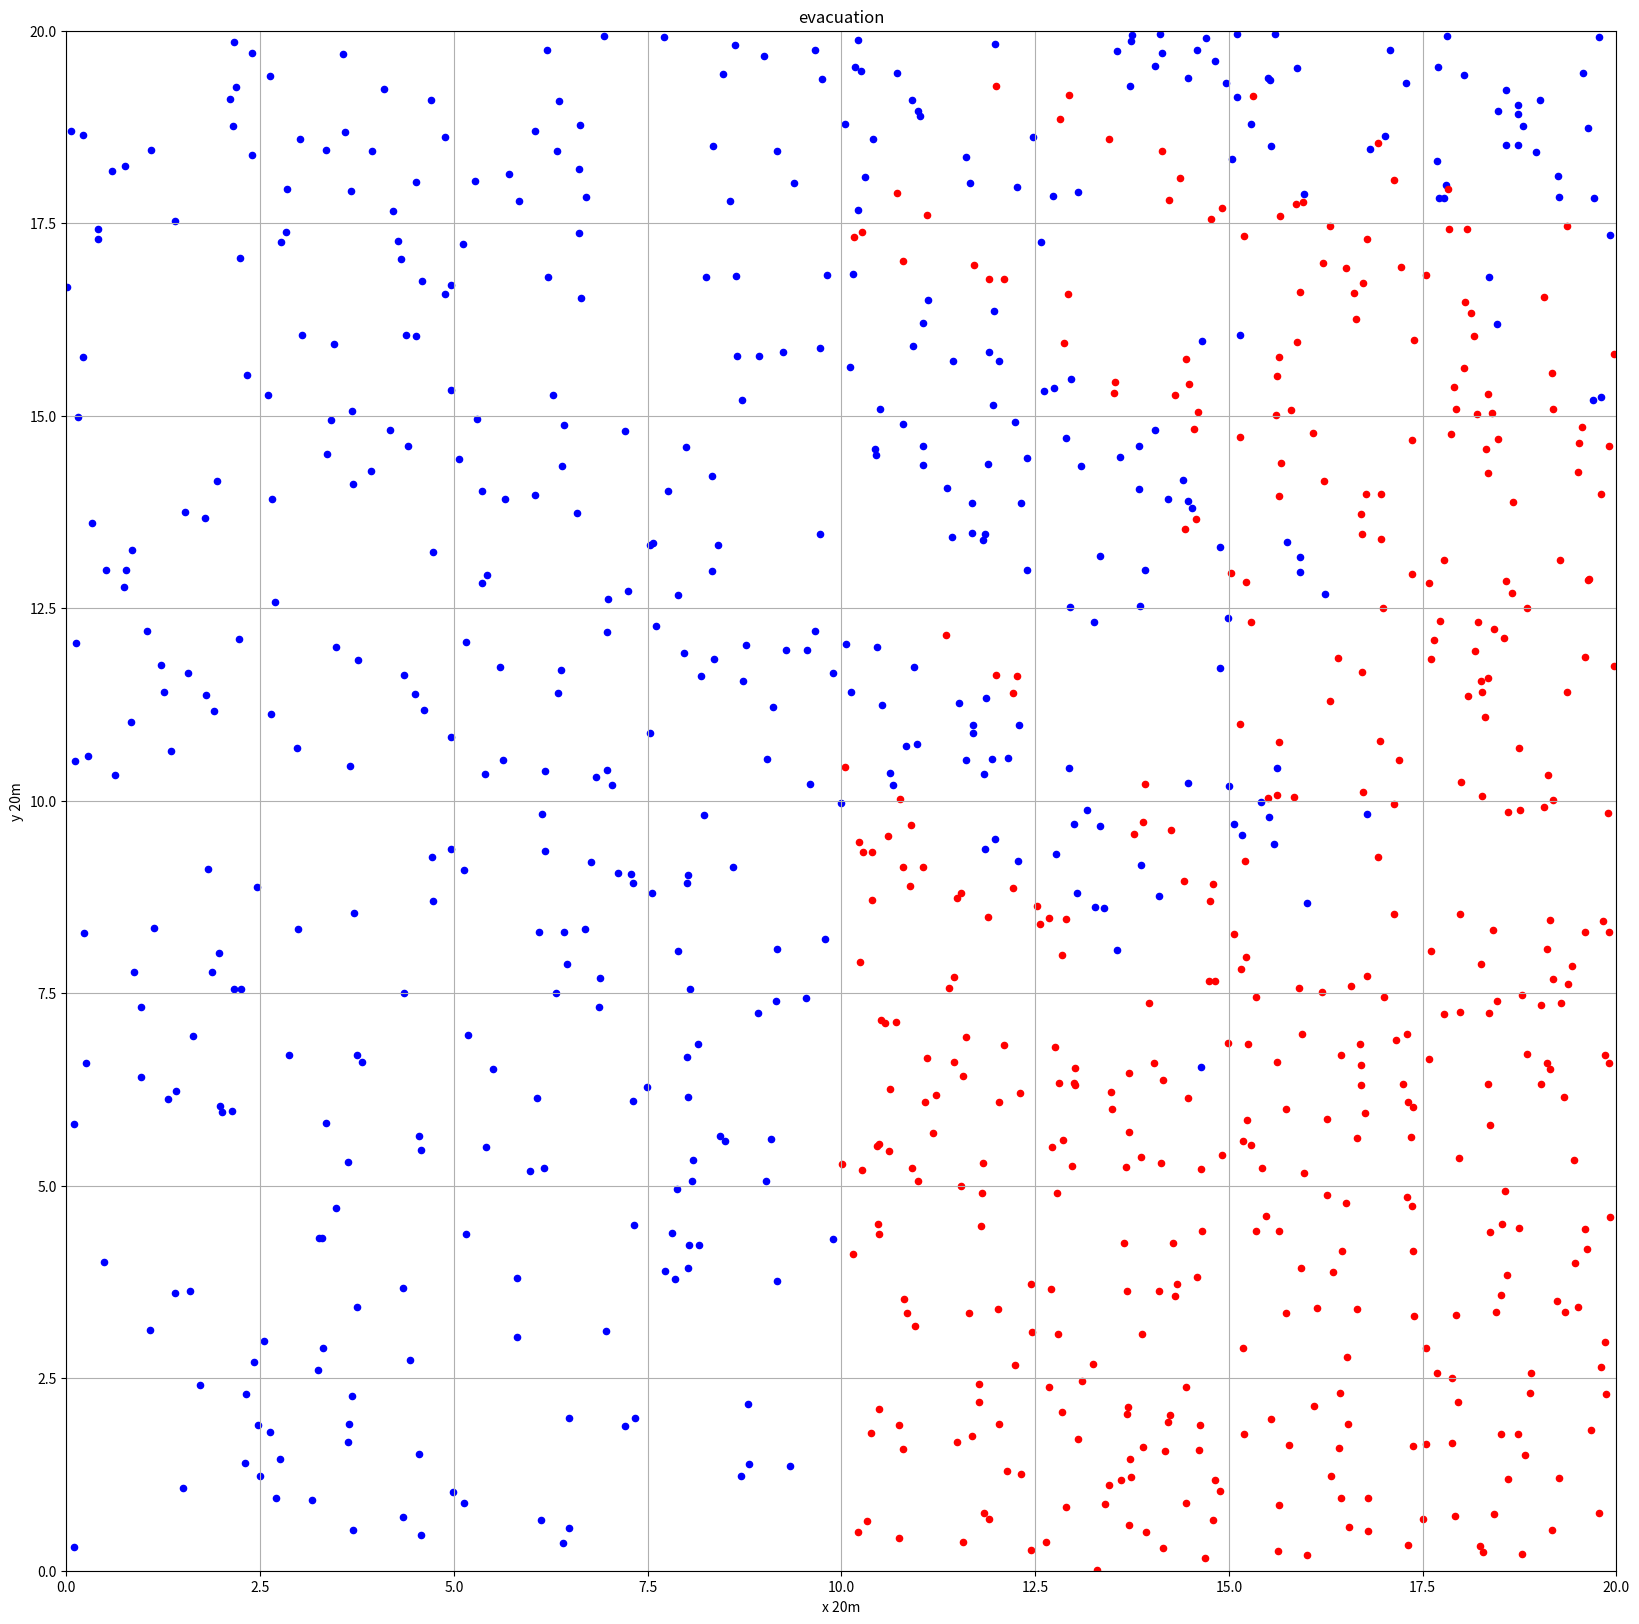

Python code for this plot:
# coding:utf-8

import numpy as np
import matplotlib.pyplot as plt

count = 0

max_count = 150
x = []
y = []
samply_left, samply_right = 300, 600
pre_room_len, pre_room_width = 20, 10
left_door_distance_set = []
right_door_distance_set = []

select_left_x = []
select_left_y = []

select_right_x = []
select_right_y = []
people_select = []

# 选择出口行人和门的距离
select_left_dis = []
select_right_dis = []
# 左右两门疏散的时间
door_left_time, door_right_time = 0, 0
# 人员距离字典
dict_dis = {}
# 人员坐标字典
dict_point = {}
# 选择左门的字典
dict_select_door_left = {}
dict_select_door_right = {}
# # 用于时间排序
# dict_select_door_left_time = {}
# dict_select_door_right_time = {}

#用于标记左右两门完全疏散时间
exit_left_time = 0
exit_right_time =0


Velocity = 1  # m/s
Num = []
WidthDoor = 0.5
CPeople = 1.33  # m/s

def calDoorDistance(x1, y1, x2, y2):
    return ((x1 - x2) ** 2 + (y1 - y2) ** 2) ** 0.5


def exitTime(dis, front_people_num):
    return dis / Velocity + front_people_num / (CPeople * WidthDoor)


def compareRightDis(cur_dis):
    dis_count = 0
    global dict_select_door_right
    global dict_dis_right
    dict_dis_right = sorted(dict_select_door_right.items(), key=lambda x: x[1][1])
    for item in dict_dis_right:
        right = item[1][1]
        # print(cur_dis,right)
        if cur_dis < right:
            break
        dis_count += 1
    return dis_count


def compareLeftDis(cur_dis):
    dis_count = 0
    global dict_select_door_left
    global dict_dis_left

    dict_dis_left = sorted(dict_select_door_left.items(), key=lambda x: x[1][0])
    # print('compareDis:', cur_dis, position, len(dict_dis))
    # print(dict_dis_left[0:3])
    for item2 in dict_dis_left:
        left = item2[1][0]
        # print(cur_dis,left)
        if cur_dis < left:
            break
        dis_count += 1
    return dis_count





def distance(people_x, people_y, door_x, door_y):
    dis_set = []
    lenght = len(people_x)
    # print(lenght)
    for item in range(lenght):
        # print(item)
        dis = calDoorDistance(people_x[item], people_y[item], door_x, door_y)
        dis_set.append(dis)
    # if door_loc == 'left':
    #     left_door_distance_set = dis_set
    # else:
    #     right_door_distance_set = dis_set
    return dis_set


# 得到选择左门每个人的时间字典
def calLeftPeoPleTime():
    global dict_select_door_left

    print(len(dict_select_door_left))
    dict_select_door_left_time = {}

    d = sorted(dict_select_door_left.items(), key=lambda x: x[1][0])

    # print(d)
    for i in range(len(d)):
        item = d[i]
        people_id = item[0]
        time = exitTime(item[1][0], i)
        dict_select_door_left_time[people_id] = time

    return dict_select_door_left_time


# 得到选择右门每个人的时间字典
def calRightPeoPleTime():
    global dict_select_door_right
    dict_select_door_right_time = {}
    # print(len(dict_select_door_right))


    d = sorted(dict_select_door_right.items(), key=lambda x: x[1][0])

    for i in range(len(d)):
        item = d[i]
        people_id = item[0]
        time = exitTime(item[1][1], i)
        dict_select_door_right_time[people_id] = time

    # print(dict_select_door_right_time)
    print('得到选择右门每个人的时间字典', len(dict_select_door_right_time))
    return dict_select_door_right_time


def init_iteration(dict_dis):
    print('初始化人员选择出口')

    global dict_select_door_right
    global dict_select_door_left

    for key in dict_dis:
        item = dict_dis[key]
        # 比较距离
        if item[0] < item[1]:
            people_select.append(0)
            dict_select_door_left[key] = item

        else:
            people_select.append(1)
            dict_select_door_right[key] = item

    # print('dict_select_door_right',dict_select_door_right)
    return dict_select_door_left, dict_select_door_right


def iteration_left():
    global dict_select_door_left
    global dict_select_door_right
    global door_left_time

    # print('test',dict_select_door_left)

    leftPeoPleTime = calLeftPeoPleTime()
    # print('时间list',len(leftPeoPleTime))

    time = sorted(leftPeoPleTime.items(), key=lambda x: x[1], reverse=True)
    for item in time:

        people_id = item[0]
        people_time = item[1]

        people_to_right_dis = dict_select_door_left[people_id][1]
        people_to_right_num = compareRightDis(people_to_right_dis)
        people_to_right_time = exitTime(people_to_right_dis, people_to_right_num)

        # print('iteration_left-最长时间：',people_time,'people_to_right_time',people_to_right_time)
        if people_time > people_to_right_time:
            print('左人移去右门')
            dict_select_door_right[people_id] = dict_select_door_left[people_id]
            del dict_select_door_left[people_id]
        else:
            door_left_time = people_time


    return door_left_time


def iteration_right():
    global dict_select_door_left
    global dict_select_door_right
    global door_right_time
    global count
    rightPeoPleTime = calRightPeoPleTime()
    time = sorted(rightPeoPleTime.items(), key=lambda x: x[1], reverse=True)
    print(time[0])

    for item in time:
        people_id = item[0]
        people_time = item[1]


        # print(dict_select_door_right)
        print('people_id',people_id)
        people_to_left_dis = dict_dis[people_id][0]
        # print('people_to_left_dis',people_to_left_dis)

        # people_to_left_dis[0]

        people_to_left_num = compareLeftDis(people_to_left_dis)
        people_to_left_time = exitTime(people_to_left_dis, people_to_left_num)

        # print('iteration_right，最长时间',people_time,'people_to_left_time',people_to_left_time)

        if people_time > people_to_left_time:
            print('右人移去左门',people_id,'count',count)

            # print(dict_select_door_right)
            dict_select_door_left[people_id] = dict_select_door_right[people_id]
            del dict_select_door_right[people_id]
        else:
            door_left_time = people_time

    return door_left_time


def iteration2():
    global count
    time1 = iteration_left()
    time2 = iteration_right()

    count += 1
    print('迭代次数：',count)
    # 比较两门的时间
    if time1 < time2:
        print('左边花费时间：', time1, '右边花费时间', time2)
        if count > max_count:
            return 300
        else:
            return iteration2()
    else:
        return count

#
# def iteration():
#     # global dict_dis
#     global dict_select_door_left
#     global dict_select_door_right
#     global count
#     global door_left_time
#     global door_right_time
#
#     # 一、找到疏散时间最长的门，
#     # 0给选择左门的字典按照左门距离排序
#     b = sorted(dict_select_door_left.items(), key=lambda x: x[1][0], reverse=True)
#     # print(b)
#     # 1.找到选择这个门有多少人
#     left_num1 = len(b) - 1
#
#     # 2 找到离这个门最远的人（距离，和ID）
#     people_dis = b[0][1][0]
#     people_id = b[0][0]
#
#     print('左人坐标', x[people_id], y[people_id])
#
#     # 3.计算时间这个人到左门的距离
#     time_left1 = exitTime(people_dis, left_num1)
#     door_left_time = time_left1
#     print('左人，左门：', time_left1, 's', '前面人数:', left_num1, '到左右门的距离:', b[0][1])
#     # 4.找到这个人和右门的距离和选择右门的人数
#     people_dis = b[0][1][1]
#     left_num2 = compareRightDis(people_dis)
#     # print('左人，右门，人数',left_num2)
#     # 计算到右门时间
#
#     time_left2 = exitTime(people_dis, left_num2)
#     print('左人，右门：', time_left2, 's', '前面人数', left_num2, '到左右门的距离:', b[0][1])
#
#     if time_left1 > time_left2:
#         print('左人移去右门')
#         door_left_time = time_left1
#         dict_select_door_right[people_id] = dict_select_door_left[people_id]
#         del dict_select_door_left[people_id]
#     else:
#         door_left_time = time_left2
#
#     # print(b[0])
#     # print(people_dis)
#     # print('选择左门，左右门时间：',time_left1,time_left2)
#     #
#
#     # -----------------------------------------选择右门
#
#
#     # 二、计算到右边的门的最长时间
#     b = sorted(dict_select_door_right.items(), key=lambda x: x[1][1], reverse=True)
#     right_num1 = len(b) - 1
#     people_dis = b[0][1][1]
#     people_id = b[0][0]
#
#     print('右人坐标', x[people_id], y[people_id])
#     # 选择右门的人到右门的时间
#     time_right1 = exitTime(people_dis, right_num1)
#
#     print('右人，右门：', time_right1, 's', '前面人数:', right_num1, '到左右门的距离:', b[0][1])
#     # door_right_time = time_right1
#     # 右门的人选择左门的人数和时间
#     people_dis = b[0][1][0]
#     # print('右-左',people_dis)
#     right_num2 = compareLeftDis(people_dis)
#
#     time_right2 = exitTime(people_dis, right_num2)
#
#     print('右人，左门：', time_right2, 's', '前面人数:', right_num2, '到左右门的距离:', b[0][1])
#
#     if time_right1 > time_right2:
#         print('右人移去左门')
#         door_right_time = time_right1
#         dict_select_door_left[people_id] = dict_select_door_right[people_id]
#         del dict_select_door_right[people_id]
#     else:
#         door_right_time = time_right2
#
#     # 迭代计数
#     count += 1
#     print(count)
#     print('选择左右门的人数分别为', len(dict_select_door_left), len(dict_select_door_right))
#
#     # 根据更新后的选择重新计算时间
#
#
#     #
#
#     # 比较两门的时间
#     if time_left1 < time_right1:
#         if count > max_count:
#             return 300
#         else:
#             return iteration()
#     else:
#         return count
#
#
#
#         # 计算把这个人分配到其他n-1各门时，
#
#         # 每个门新的疏散时间，这样有n个疏散时间，
#         # 找出最短的一个，把这个人调整到最短时间的方案上
#

def classification():
    global dict_select_door_left
    global dict_select_door_right
    global dict_point
    #
    global select_right_x
    global select_right_y
    global select_left_x
    global select_left_y
    print(len(dict_select_door_left))
    print(len(dict_select_door_right))
    # print(dict_point)
    for key in dict_select_door_left:
        # print(key)
        item = dict_point[key]
        # print(item)
        select_left_x.append(item[0])
        select_left_y.append(item[1])

    for key in dict_select_door_right:
        item = dict_point[key]
        select_right_x.append(item[0])
        select_right_y.append(item[1])

        # print(len(select_left_x))
        # print(len(select_right_x))


if __name__ == '__main__':

    # a = [1, 2, 3]
    # b = [4, 5, 6,7]
    # d = {1:[1,2],3:[3,4]}
    # # c= a+b
    # print(d.keys())
    left_num_x = np.random.random(size=samply_left)
    left_num_y = np.random.random(size=samply_left)
    right_num_x = np.random.random(size=samply_right)
    right_num_y = np.random.random(size=samply_right)
    # print(left_num)
    x_l = pre_room_width * left_num_x + 0
    y_l = pre_room_len * left_num_y + 0

    x_r = pre_room_width * right_num_x + 10
    y_r = pre_room_len * right_num_y + 0

    # print(len(x_l))
    # print(len(x_r))

    x = np.append(x_l, x_r)

    y = np.append(y_l, y_r)  # y_l+y_r[0:300]

    print('x:', len(x))
    print('y:', len(y))
    left_door_distance_set = distance(x, y, 5, 0)
    right_door_distance_set = distance(x, y, 15, 0)

    for i in range(samply_left + samply_right):
        dict_dis[i] = [left_door_distance_set[i], right_door_distance_set[i]]

        dict_point[i] = [x[i], y[i]]

    # print(dict_point,len(dict_point))
    print(len(left_door_distance_set), len(right_door_distance_set))

    init_iteration(dict_dis)
    print('---------------开始迭代-----------')
    step = iteration2()
    classification()

    print('迭代', step)
    #
    # for i in range(200):
    #     res,_ = satar_iteration(left_door_distance_set,right_door_distance_set)
    #     if res == 0:
    #         print('迭代完成')
    #         break



    # print(select_left_dis[0:10],select_right_dis[0:10])
    # print(left_door_distance_set[0:11], right_door_distance_set[0:11])
    # print(left_door_distance_set[10], right_door_distance_set[10])
    fig = plt.figure(figsize=(20, 20), dpi=50)
    # window = fig.add_subplot(111)
    plt.scatter(select_left_x, select_left_y, s=20, c='blue')
    plt.scatter(select_right_x, select_right_y, s=20, c='red')
    # print(len(select_right_x),len(select_right_y))
    # plt.plot(x_r, y_r, 'ro')
    plt.xlim(0, 20)
    plt.ylim(0, 20)
    plt.xlabel('x 20m')
    plt.ylabel('y 20m')
    plt.title('evacuation')
    plt.grid(True)
    plt.savefig('imag.png')
    plt.show()









